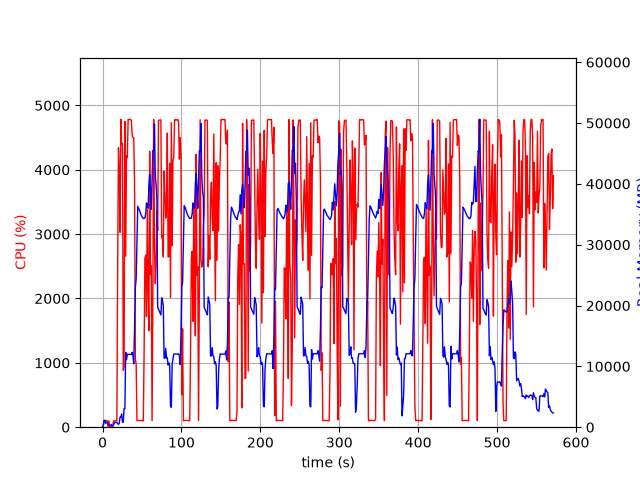

Data behind this chart, as committed beside it:
elapsed_time, nproc, cpu, mem_real, mem_virtual
3.552436828613281e-05, 1, 0.0, 6.223, 17744
1.006, 7, 25.8, 359.1, 12165
2.013, 5, 102.2, 1123, 15410
3.021, 7, 102.2, 1147, 12785
4.029, 3, 99.3, 637.9, 5107
5.036, 3, 99.2, 741.4, 5315
6.045, 3, 99.3, 845.8, 5315
7.052, 4, 2.0, 399.8, 9132
8.059, 3, 100.2, 376.1, 4768
9.067, 3, 3.0, 325.5, 4717
10.08, 3, 1.0, 256.8, 4649
11.08, 4, 7.0, 455.4, 7252
12.09, 3, 1.0, 272.9, 9333
13.1, 1, 41.7, 163.3, 1020
14.11, 1, 100.2, 421.3, 1980
15.11, 1, 99.2, 671.3, 3266
16.12, 1, 100.3, 812, 2754
17.13, 1, 100.2, 812, 2754
18.14, 1, 99.3, 812, 2754
19.15, 1, 2426, 574.9, 31216
20.17, 1, 4342, 472.2, 31238
21.19, 1, 4006, 644.3, 31268
22.21, 1, 3028, 1662, 31824
23.23, 1, 4786, 1662, 31824
24.25, 1, 4391, 2174, 31824
25.26, 1, 4401, 830, 31824
26.28, 1, 883.9, 811.7, 32848
27.29, 1, 931.8, 3047, 33940
28.32, 1, 4750, 3052, 33940
29.35, 1, 2658, 12313, 50144
30.38, 1, 4214, 11096, 50144
31.4, 1, 4188, 11981, 50144
32.42, 1, 4782, 11972, 50144
33.44, 1, 4782, 11972, 50144
34.46, 1, 4780, 11972, 50144
35.48, 1, 4779, 11956, 50144
36.49, 1, 4771, 11956, 50144
37.51, 1, 4543, 12316, 50144
38.52, 1, 4501, 11700, 50144
39.54, 1, 4498, 10421, 51445
40.56, 1, 3786, 16212, 66254
41.58, 1, 1053, 22962, 66254
42.59, 1, 984.9, 24376, 86734
43.6, 1, 102.2, 30759, 86734
44.61, 1, 103.2, 36324, 86734
45.61, 1, 103.2, 36038, 86734
46.62, 1, 104.2, 35709, 86734
47.63, 1, 102.2, 35369, 86734
48.64, 1, 103.3, 34941, 86734
49.64, 1, 101.3, 34684, 86734
50.65, 1, 100.3, 34447, 86734
51.66, 1, 100.3, 34292, 86734
52.66, 1, 1146, 34356, 86734
53.67, 1, 2623, 34385, 86734
54.68, 1, 2675, 35050, 86734
55.69, 1, 1719, 36868, 86734
56.71, 1, 3391, 36117, 86734
57.73, 1, 2106, 36014, 111310
58.73, 1, 1500, 39893, 111310
59.75, 1, 4288, 41500, 111310
... 504 more rows
